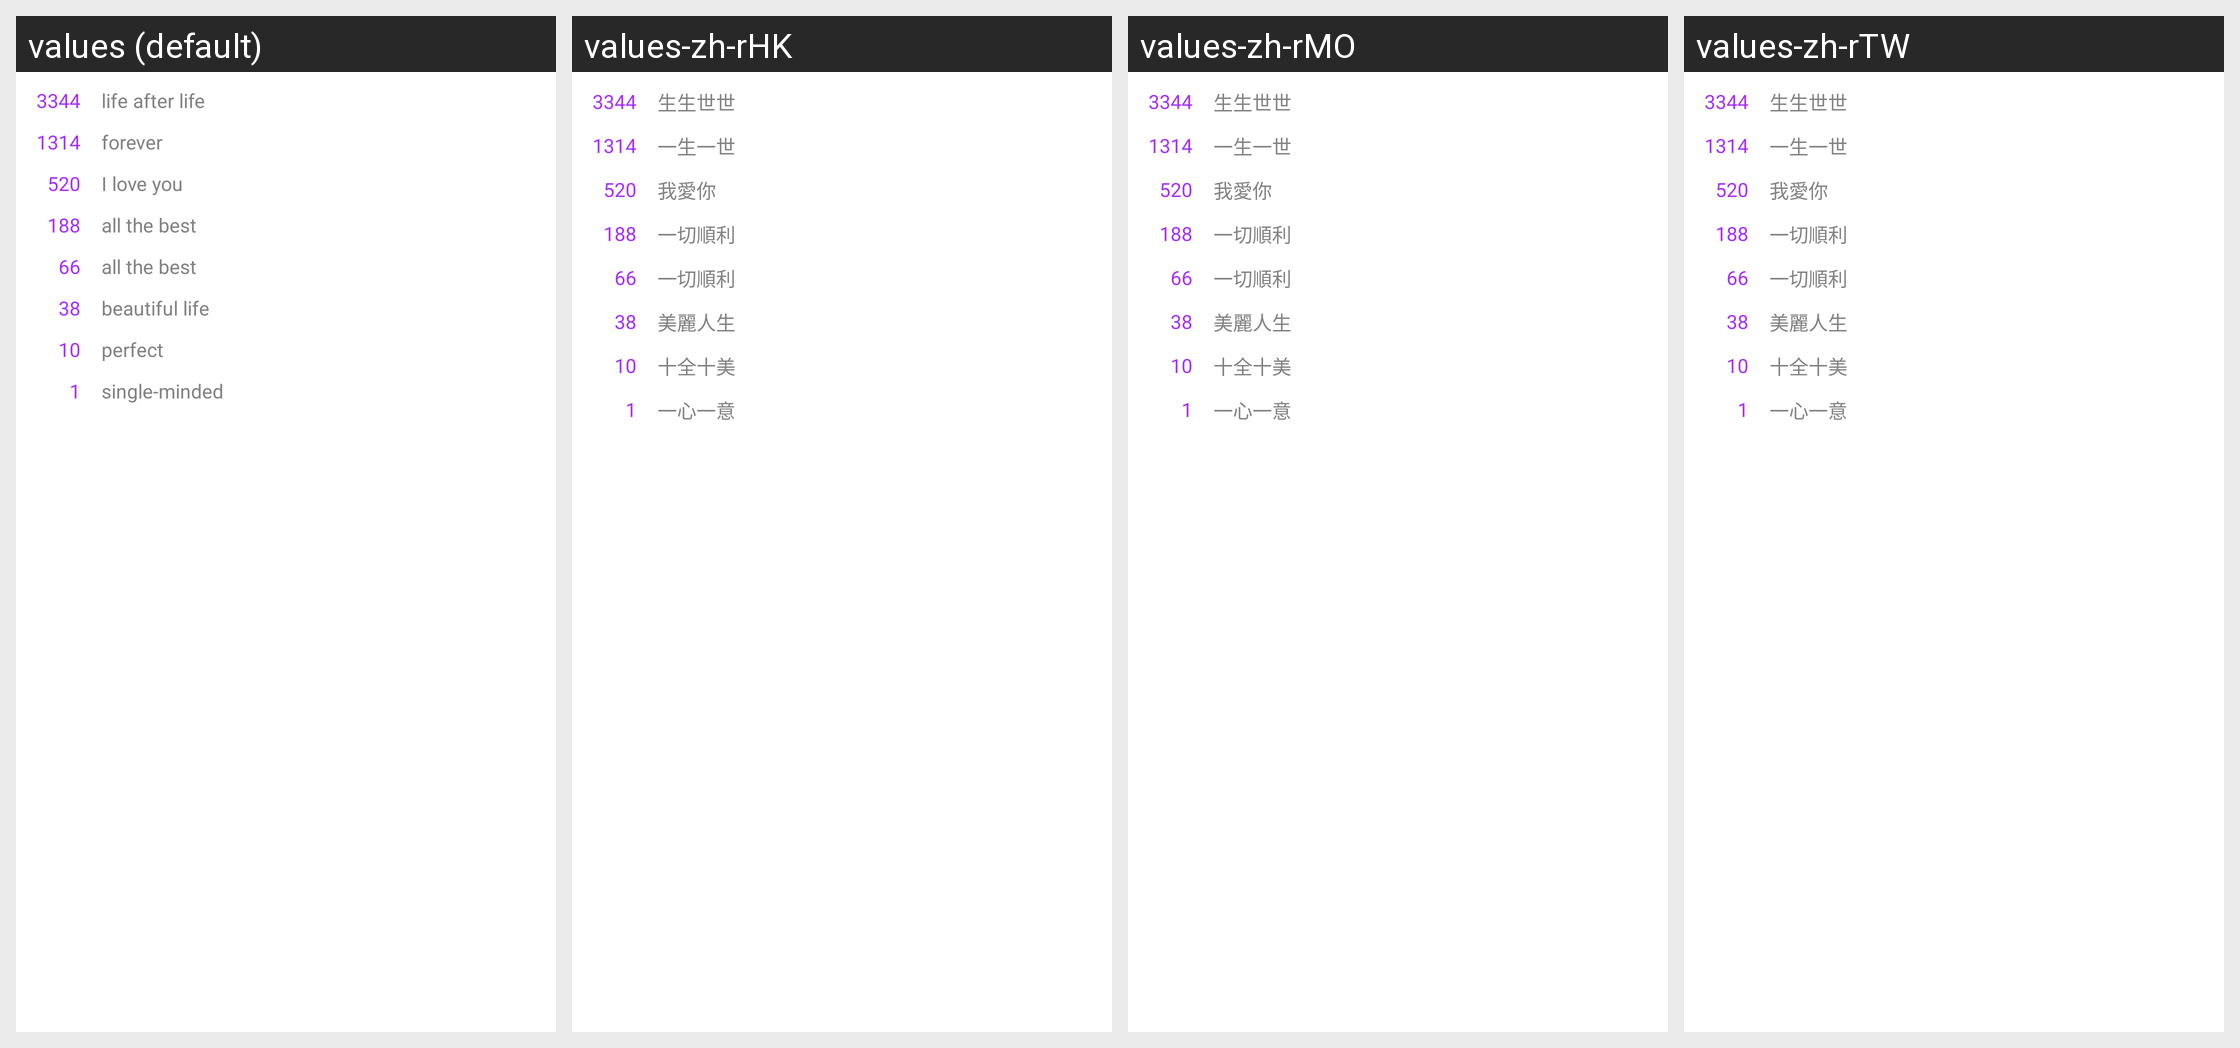

Here is an Android app screen in its default locale and in the app's own translations. Write out the translated-string differences for the strings that appear on this screen.
Android screen res/layout/gift_bag_more_item.xml rendered under 4 locales, left to right: values (default), values-zh-rHK, values-zh-rMO, values-zh-rTW. Device: Nexus 5 (rendered at 1080×1920; each locale shown at half size, 540×960, under a caption strip naming it); theme Theme.MaterialComponents.DayNight.NoActionBar.
Other locales in the repository, not shown: values-en, values-ru, values-tr, values-zh, values-zh-rCN, values-zh-rSG.
Strings drawn on this screen, with the default value and each locale's value (text and hints the layout hard-codes, and strings that could not be matched under every locale, appear in the picture but are not listed):

playfun_gift_bag_more_text1
  values: life after life
  values-zh-rHK: 生生世世
  values-zh-rMO: 生生世世
  values-zh-rTW: 生生世世

playfun_gift_bag_more_text2
  values: forever
  values-zh-rHK: 一生一世
  values-zh-rMO: 一生一世
  values-zh-rTW: 一生一世

playfun_gift_bag_more_text3
  values: I love you
  values-zh-rHK: 我愛你
  values-zh-rMO: 我愛你
  values-zh-rTW: 我愛你

playfun_gift_bag_more_text4
  values: all the best
  values-zh-rHK: 一切順利
  values-zh-rMO: 一切順利
  values-zh-rTW: 一切順利

playfun_gift_bag_more_text5
  values: beautiful life
  values-zh-rHK: 美麗人生
  values-zh-rMO: 美麗人生
  values-zh-rTW: 美麗人生

playfun_gift_bag_more_text6
  values: perfect
  values-zh-rHK: 十全十美
  values-zh-rMO: 十全十美
  values-zh-rTW: 十全十美

playfun_gift_bag_more_text7
  values: single-minded
  values-zh-rHK: 一心一意
  values-zh-rMO: 一心一意
  values-zh-rTW: 一心一意
